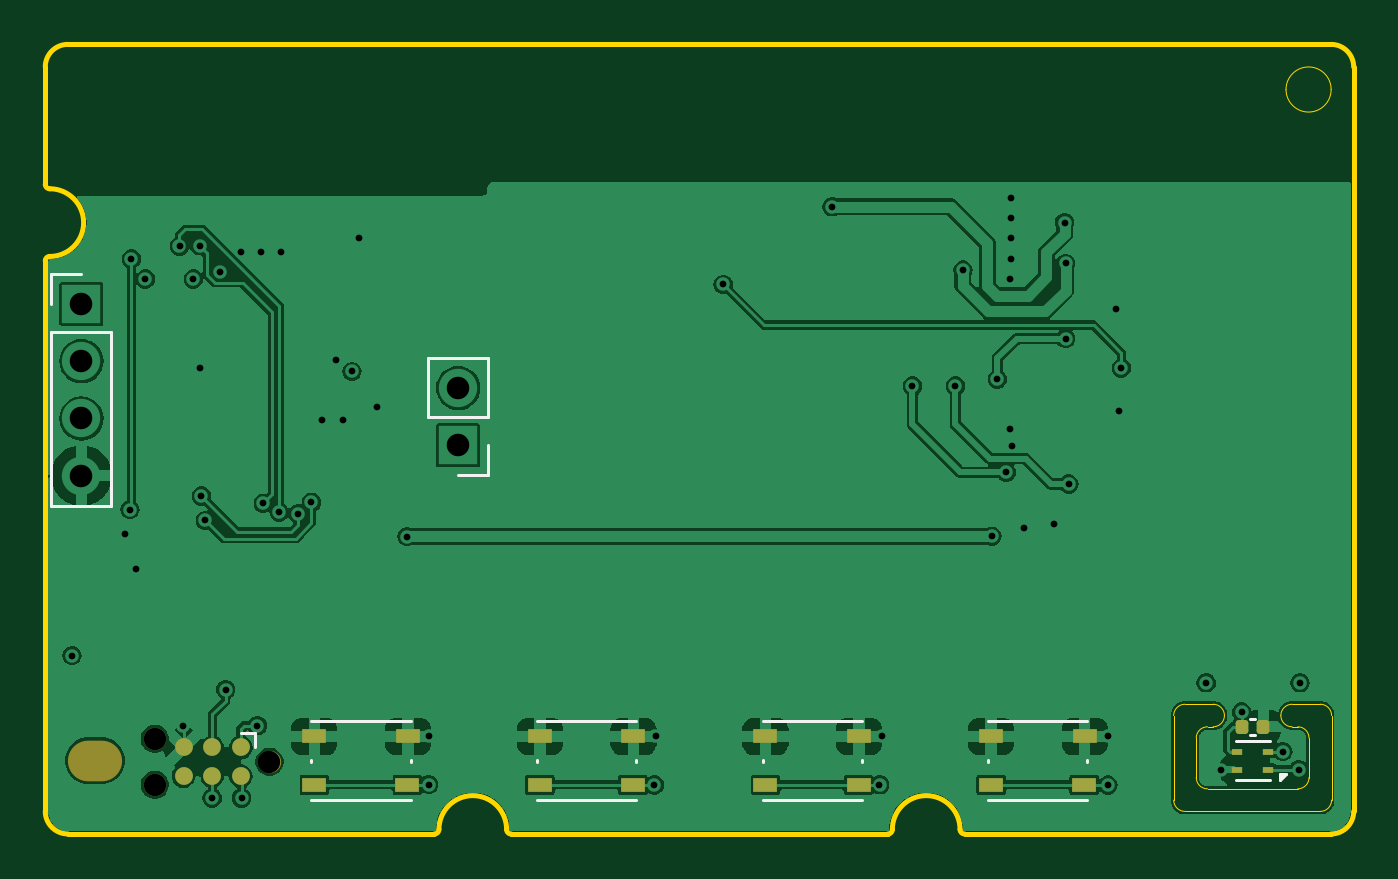
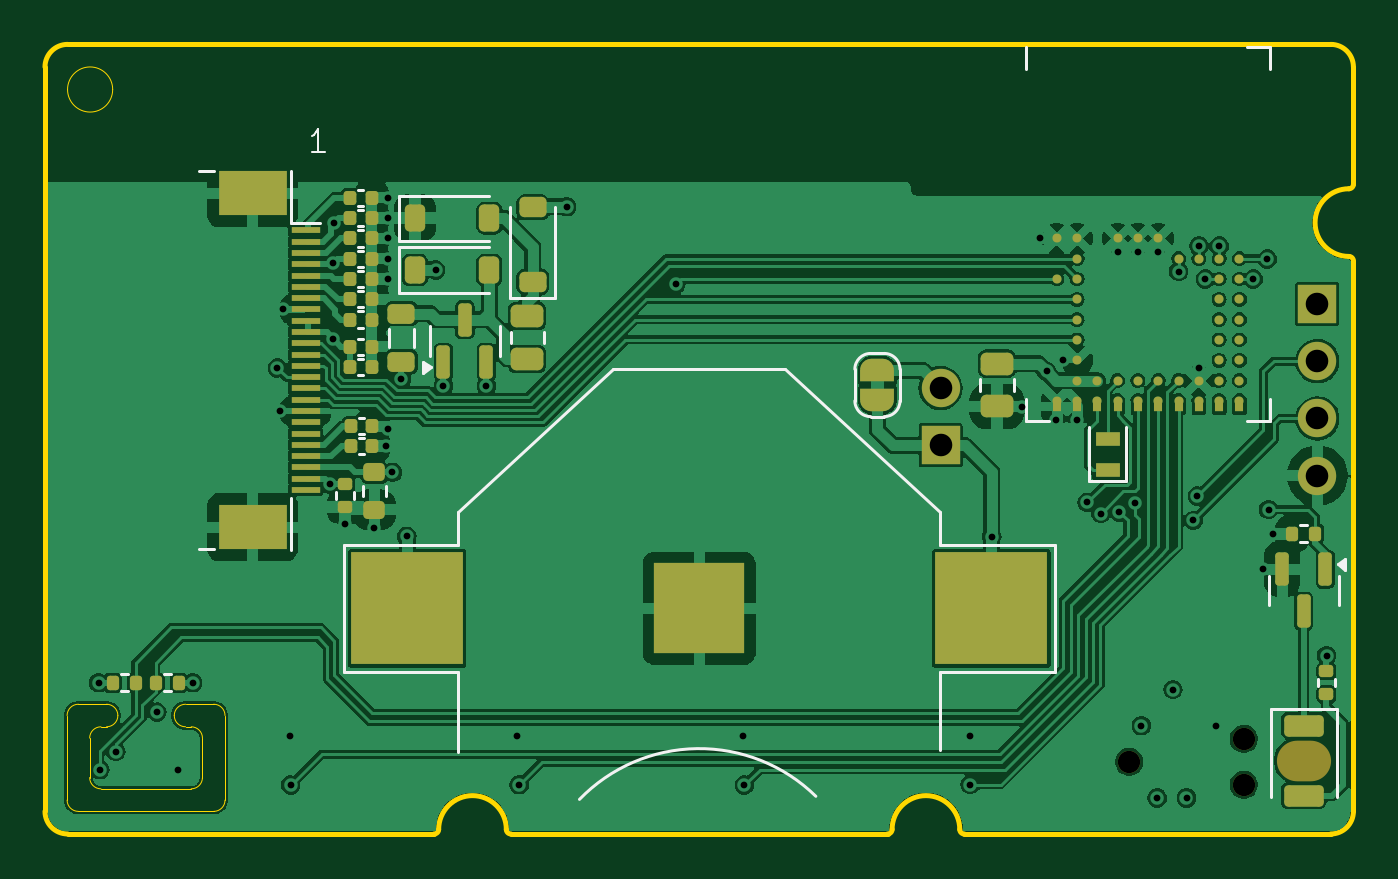
Circuit board: 13 layer files. Board 58.0 x 35.0 mm.
- bottom_copper: nRF54L_ePaper-CuBottom.gbr (166403 bytes)
- inner_copper: nRF54L_ePaper-CuIn1.gbr (88569 bytes)
- inner_copper: nRF54L_ePaper-CuIn2.gbr (64928 bytes)
- top_copper: nRF54L_ePaper-CuTop.gbr (97285 bytes)
- outline: nRF54L_ePaper-EdgeCuts.gbr (3593 bytes)
- bottom_mask: nRF54L_ePaper-MaskBottom.gbr (8174 bytes)
- top_mask: nRF54L_ePaper-MaskTop.gbr (2290 bytes)
- drill: nRF54L_ePaper-NPTH.drl (569 bytes)
- drill: nRF54L_ePaper-PTH.drl (1637 bytes)
- paste: nRF54L_ePaper-PasteBottom.gbr (6792 bytes)
- paste: nRF54L_ePaper-PasteTop.gbr (1920 bytes)
- bottom_silk: nRF54L_ePaper-SilkBottom.gbr (14284 bytes)
- top_silk: nRF54L_ePaper-SilkTop.gbr (4350 bytes)

=== bottom_copper: nRF54L_ePaper-CuBottom.gbr (166403 bytes, source omitted) ===
=== inner_copper: nRF54L_ePaper-CuIn1.gbr (88569 bytes, source omitted) ===
=== inner_copper: nRF54L_ePaper-CuIn2.gbr (64928 bytes, source omitted) ===
=== top_copper: nRF54L_ePaper-CuTop.gbr (97285 bytes, source omitted) ===
=== outline: nRF54L_ePaper-EdgeCuts.gbr ===
%TF.GenerationSoftware,KiCad,Pcbnew,8.99.0-unknown-77b1d367df~178~ubuntu23.10.1*%
%TF.CreationDate,2024-11-07T11:46:47-05:00*%
%TF.ProjectId,nRF54L_ePaper,6e524635-344c-45f6-9550-617065722e6b,rev?*%
%TF.SameCoordinates,Original*%
%TF.FileFunction,Profile,NP*%
%FSLAX46Y46*%
G04 Gerber Fmt 4.6, Leading zero omitted, Abs format (unit mm)*
G04 Created by KiCad (PCBNEW 8.99.0-unknown-77b1d367df~178~ubuntu23.10.1) date 2024-11-07 11:46:47*
%MOMM*%
%LPD*%
G01*
G04 APERTURE LIST*
%TA.AperFunction,Profile*%
%ADD10C,0.200000*%
%TD*%
%TA.AperFunction,Profile*%
%ADD11C,0.050000*%
%TD*%
G04 APERTURE END LIST*
D10*
X158000000Y-73000000D02*
G75*
G02*
X157000000Y-74000000I-1000000J0D01*
G01*
D11*
X157020000Y-72500000D02*
G75*
G02*
X156520000Y-73000000I-500000J0D01*
G01*
X156020000Y-71500000D02*
G75*
G02*
X155520000Y-72000000I-500000J0D01*
G01*
D10*
X100000000Y-48600000D02*
G75*
G02*
X100200000Y-48400000I200000J0D01*
G01*
D11*
X155270000Y-69250000D02*
G75*
G02*
X154770000Y-68750000I0J500000D01*
G01*
D10*
X120650000Y-74000000D02*
G75*
G02*
X120450000Y-73800000I0J200000D01*
G01*
D11*
X151020000Y-69750000D02*
G75*
G02*
X151520000Y-69250000I500000J0D01*
G01*
X150520000Y-68250000D02*
X151770000Y-68250000D01*
D10*
X137550000Y-73800000D02*
G75*
G02*
X137350000Y-74000000I-200000J0D01*
G01*
D11*
X156520000Y-68250000D02*
G75*
G02*
X157020000Y-68750000I0J-500000D01*
G01*
X155520000Y-69250000D02*
X155270000Y-69250000D01*
D10*
X157000000Y-74000000D02*
X140750000Y-74000000D01*
X100200000Y-45400000D02*
G75*
G02*
X100000000Y-45200000I0J200000D01*
G01*
X101000000Y-74000000D02*
X117250000Y-74000000D01*
D11*
X151520000Y-72000000D02*
G75*
G02*
X151020000Y-71500000I0J500000D01*
G01*
D10*
X100000000Y-45200000D02*
X100000000Y-40000000D01*
D11*
X155520000Y-69250000D02*
G75*
G02*
X156020000Y-69750000I0J-500000D01*
G01*
D10*
X100000000Y-40000000D02*
G75*
G02*
X101000000Y-39000000I1000000J0D01*
G01*
D11*
X157020000Y-68750000D02*
X157020000Y-72500000D01*
X155270000Y-68250000D02*
X156520000Y-68250000D01*
D10*
X117450000Y-73800000D02*
G75*
G02*
X117250000Y-74000000I-200000J0D01*
G01*
X157000000Y-39000000D02*
G75*
G02*
X158000000Y-40000000I0J-1000000D01*
G01*
D11*
X154770000Y-68750000D02*
G75*
G02*
X155270000Y-68250000I500000J0D01*
G01*
X150020000Y-68750000D02*
G75*
G02*
X150520000Y-68250000I500000J0D01*
G01*
X157000000Y-41000000D02*
G75*
G02*
X155000000Y-41000000I-1000000J0D01*
G01*
X155000000Y-41000000D02*
G75*
G02*
X157000000Y-41000000I1000000J0D01*
G01*
X152270000Y-68750000D02*
G75*
G02*
X151770000Y-69250000I-500000J0D01*
G01*
X155520000Y-72000000D02*
X151520000Y-72000000D01*
D10*
X101000000Y-74000000D02*
G75*
G02*
X100000000Y-73000000I0J1000000D01*
G01*
D11*
X156520000Y-73000000D02*
X150520000Y-73000000D01*
D10*
X101000000Y-39000000D02*
X157000000Y-39000000D01*
X137550000Y-73800000D02*
G75*
G02*
X140550000Y-73800000I1500000J0D01*
G01*
X158000000Y-40000000D02*
X158000000Y-73000000D01*
D11*
X150520000Y-73000000D02*
G75*
G02*
X150020000Y-72500000I0J500000D01*
G01*
X151020000Y-71500000D02*
X151020000Y-69750000D01*
X151770000Y-68250000D02*
G75*
G02*
X152270000Y-68750000I0J-500000D01*
G01*
X156020000Y-71500000D02*
X156020000Y-69750000D01*
X151770000Y-69250000D02*
X151520000Y-69250000D01*
D10*
X117450000Y-73800000D02*
G75*
G02*
X120450000Y-73800000I1500000J0D01*
G01*
X140750000Y-74000000D02*
G75*
G02*
X140550000Y-73800000I0J200000D01*
G01*
X137350000Y-74000000D02*
X120650000Y-74000000D01*
X100200000Y-45400000D02*
G75*
G02*
X100200000Y-48400000I0J-1500000D01*
G01*
D11*
X150020000Y-72500000D02*
X150020000Y-68750000D01*
D10*
X100000000Y-48600000D02*
X100000000Y-73000000D01*
M02*

=== bottom_mask: nRF54L_ePaper-MaskBottom.gbr (8174 bytes, source omitted) ===
=== top_mask: nRF54L_ePaper-MaskTop.gbr (2290 bytes, source withheld) ===
=== drill: nRF54L_ePaper-NPTH.drl ===
M48
; DRILL file {KiCad 8.99.0-unknown-77b1d367df~178~ubuntu23.10.1} date 2024-11-07T11:46:47-0500
; FORMAT={-:-/ absolute / inch / decimal}
; #@! TF.CreationDate,2024-11-07T11:46:47-05:00
; #@! TF.GenerationSoftware,Kicad,Pcbnew,8.99.0-unknown-77b1d367df~178~ubuntu23.10.1
; #@! TF.FileFunction,NonPlated,1,4,NPTH
FMAT,2
INCH
; #@! TA.AperFunction,NonPlated,NPTH,ComponentDrill
T1C0.0390
; #@! TA.AperFunction,NonPlated,NPTH,ComponentDrill
T2C0.0709
%
G90
G05
T1
X4.1283Y-2.7474
X4.1283Y-2.8274
X4.3283Y-2.7874
T2
G00X4.0354Y-2.7854
M15
G01X4.0118Y-2.7854
M16
G05
M30

=== drill: nRF54L_ePaper-PTH.drl ===
M48
; DRILL file {KiCad 8.99.0-unknown-77b1d367df~178~ubuntu23.10.1} date 2024-11-07T11:46:47-0500
; FORMAT={-:-/ absolute / inch / decimal}
; #@! TF.CreationDate,2024-11-07T11:46:47-05:00
; #@! TF.GenerationSoftware,Kicad,Pcbnew,8.99.0-unknown-77b1d367df~178~ubuntu23.10.1
; #@! TF.FileFunction,Plated,1,4,PTH
FMAT,2
INCH
; #@! TA.AperFunction,Plated,PTH,ViaDrill
T1C0.0118
; #@! TA.AperFunction,Plated,PTH,ComponentDrill
T2C0.0394
%
G90
G05
T1
X3.9839Y-2.602
X4.0768Y-2.3898
X4.085Y-2.3472
X4.0874Y-1.9098
X4.0949Y-2.4512
X4.1118Y-1.9449
X4.1713Y-1.8874
X4.1772Y-2.7244
X4.1953Y-1.9449
X4.2067Y-1.887
X4.2067Y-2.1008
X4.2094Y-2.3236
X4.2165Y-2.3661
X4.2283Y-2.8504
X4.2421Y-1.9319
X4.252Y-2.6614
X4.2783Y-1.8972
X4.2795Y-2.8504
X4.3071Y-2.7244
X4.3134Y-1.8972
X4.3177Y-2.3362
X4.3453Y-2.3516
X4.3484Y-1.8972
X4.378Y-2.3543
X4.4016Y-2.3346
X4.4197Y-2.1909
X4.4441Y-2.0866
X4.4559Y-2.1913
X4.4724Y-2.1063
X4.4839Y-1.874
X4.5154Y-2.1677
X4.5681Y-2.3945
X4.6059Y-2.8272
X4.6063Y-2.7433
X5.0Y-2.828
X5.002Y-2.7433
X5.1201Y-1.9543
X5.3102Y-1.8189
X5.3929Y-2.8276
X5.3965Y-2.7429
X5.4504Y-2.1315
X5.5252Y-2.1315
X5.5386Y-1.9291
X5.589Y-2.3937
X5.5984Y-2.1197
X5.6142Y-2.2823
X5.6213Y-1.9453
X5.6213Y-2.2075
X5.6217Y-1.8031
X5.6217Y-1.8386
X5.6217Y-1.874
X5.6217Y-1.9094
X5.6248Y-2.2365
X5.6457Y-2.3791
X5.6969Y-2.3732
X5.7159Y-1.8467
X5.7177Y-2.0488
X5.7177Y-1.9176
X5.7232Y-2.3028
X5.7917Y-2.828
X5.7925Y-2.7429
X5.8055Y-1.998
X5.8102Y-2.1752
X5.815Y-2.1
X5.963Y-2.6496
X5.9886Y-2.8012
X6.0252Y-2.7008
X6.0969Y-2.7697
X6.1248Y-2.8012
X6.1268Y-2.6496
T2
X4.0Y-1.9882
X4.0Y-2.0882
X4.0Y-2.1882
X4.0Y-2.2882
X4.6575Y-2.1352
X4.6575Y-2.2352
M30

=== paste: nRF54L_ePaper-PasteBottom.gbr (6792 bytes, source omitted) ===
=== paste: nRF54L_ePaper-PasteTop.gbr (1920 bytes, source withheld) ===
=== bottom_silk: nRF54L_ePaper-SilkBottom.gbr (14284 bytes, source omitted) ===
=== top_silk: nRF54L_ePaper-SilkTop.gbr ===
%TF.GenerationSoftware,KiCad,Pcbnew,8.99.0-unknown-77b1d367df~178~ubuntu23.10.1*%
%TF.CreationDate,2024-11-07T11:46:47-05:00*%
%TF.ProjectId,nRF54L_ePaper,6e524635-344c-45f6-9550-617065722e6b,rev?*%
%TF.SameCoordinates,Original*%
%TF.FileFunction,Legend,Top*%
%TF.FilePolarity,Positive*%
%FSLAX46Y46*%
G04 Gerber Fmt 4.6, Leading zero omitted, Abs format (unit mm)*
G04 Created by KiCad (PCBNEW 8.99.0-unknown-77b1d367df~178~ubuntu23.10.1) date 2024-11-07 11:46:47*
%MOMM*%
%LPD*%
G01*
G04 APERTURE LIST*
G04 Aperture macros list*
%AMRoundRect*
0 Rectangle with rounded corners*
0 $1 Rounding radius*
0 $2 $3 $4 $5 $6 $7 $8 $9 X,Y pos of 4 corners*
0 Add a 4 corners polygon primitive as box body*
4,1,4,$2,$3,$4,$5,$6,$7,$8,$9,$2,$3,0*
0 Add four circle primitives for the rounded corners*
1,1,$1+$1,$2,$3*
1,1,$1+$1,$4,$5*
1,1,$1+$1,$6,$7*
1,1,$1+$1,$8,$9*
0 Add four rect primitives between the rounded corners*
20,1,$1+$1,$2,$3,$4,$5,0*
20,1,$1+$1,$4,$5,$6,$7,0*
20,1,$1+$1,$6,$7,$8,$9,0*
20,1,$1+$1,$8,$9,$2,$3,0*%
G04 Aperture macros list end*
%ADD10C,0.120000*%
%ADD11R,1.050000X0.650000*%
%ADD12RoundRect,0.140000X-0.140000X-0.170000X0.140000X-0.170000X0.140000X0.170000X-0.140000X0.170000X0*%
%ADD13R,0.500000X0.300000*%
%ADD14C,0.990600*%
%ADD15C,0.787400*%
%ADD16O,2.400000X1.800000*%
G04 APERTURE END LIST*
D10*
%TO.C,JP2*%
X116970000Y-55505000D02*
X116970000Y-52905000D01*
X119630000Y-52905000D02*
X116970000Y-52905000D01*
X119630000Y-55505000D02*
X116970000Y-55505000D01*
X119630000Y-55505000D02*
X119630000Y-52905000D01*
X119630000Y-56775000D02*
X119630000Y-58105000D01*
X119630000Y-58105000D02*
X118300000Y-58105000D01*
%TO.C,SW3*%
X131800000Y-70800000D02*
X131800000Y-70700000D01*
X131800000Y-72500000D02*
X136200000Y-72500000D01*
X136200000Y-69000000D02*
X131800000Y-69000000D01*
X136200000Y-70800000D02*
X136200000Y-70700000D01*
%TO.C,J1*%
X100270000Y-49170000D02*
X101600000Y-49170000D01*
X100270000Y-50500000D02*
X100270000Y-49170000D01*
X100270000Y-51770000D02*
X100270000Y-59450000D01*
X100270000Y-51770000D02*
X102930000Y-51770000D01*
X100270000Y-59450000D02*
X102930000Y-59450000D01*
X102930000Y-51770000D02*
X102930000Y-59450000D01*
%TO.C,C25*%
X153412164Y-68890000D02*
X153627836Y-68890000D01*
X153412164Y-69610000D02*
X153627836Y-69610000D01*
%TO.C,SW4*%
X141800000Y-70800000D02*
X141800000Y-70700000D01*
X141800000Y-72500000D02*
X146200000Y-72500000D01*
X146200000Y-69000000D02*
X141800000Y-69000000D01*
X146200000Y-70800000D02*
X146200000Y-70700000D01*
%TO.C,SW2*%
X121800000Y-70800000D02*
X121800000Y-70700000D01*
X121800000Y-72500000D02*
X126200000Y-72500000D01*
X126200000Y-69000000D02*
X121800000Y-69000000D01*
X126200000Y-70800000D02*
X126200000Y-70700000D01*
%TO.C,U2*%
X154270000Y-69890000D02*
X152770000Y-69890000D01*
X154270000Y-71610000D02*
X152770000Y-71610000D01*
X154720000Y-71630000D02*
X154720000Y-71350000D01*
X155000000Y-71350000D01*
X154720000Y-71630000D01*
G36*
X154720000Y-71630000D02*
G01*
X154720000Y-71350000D01*
X155000000Y-71350000D01*
X154720000Y-71630000D01*
G37*
%TO.C,SW1*%
X111800000Y-70800000D02*
X111800000Y-70700000D01*
X111800000Y-72500000D02*
X116200000Y-72500000D01*
X116200000Y-69000000D02*
X111800000Y-69000000D01*
X116200000Y-70800000D02*
X116200000Y-70700000D01*
%TO.C,J4*%
X108670000Y-69530000D02*
X109305000Y-69530000D01*
X109305000Y-69530000D02*
X109305000Y-70165000D01*
%TD*%
%LPC*%
D11*
%TO.C,SW3*%
X131925000Y-69675000D03*
X136075000Y-69675000D03*
X131925000Y-71825000D03*
X136050000Y-71825000D03*
%TD*%
D12*
%TO.C,C25*%
X153040000Y-69250000D03*
X154000000Y-69250000D03*
%TD*%
D11*
%TO.C,SW4*%
X141925000Y-69675000D03*
X146075000Y-69675000D03*
X141925000Y-71825000D03*
X146050000Y-71825000D03*
%TD*%
%TO.C,SW2*%
X121925000Y-69675000D03*
X126075000Y-69675000D03*
X121925000Y-71825000D03*
X126050000Y-71825000D03*
%TD*%
D13*
%TO.C,U2*%
X154220000Y-71150000D03*
X154220000Y-70350000D03*
X152820000Y-70350000D03*
X152820000Y-71150000D03*
%TD*%
D11*
%TO.C,SW1*%
X111925000Y-69675000D03*
X116075000Y-69675000D03*
X111925000Y-71825000D03*
X116050000Y-71825000D03*
%TD*%
D14*
%TO.C,J4*%
X109940000Y-70800000D03*
X104860000Y-71816000D03*
X104860000Y-69784000D03*
D15*
X108670000Y-70165000D03*
X108670000Y-71435000D03*
X107400000Y-70165000D03*
X107400000Y-71435000D03*
X106130000Y-70165000D03*
X106130000Y-71435000D03*
%TD*%
D16*
%TO.C,D4*%
X102200000Y-70750000D03*
%TD*%
%LPD*%
M02*

